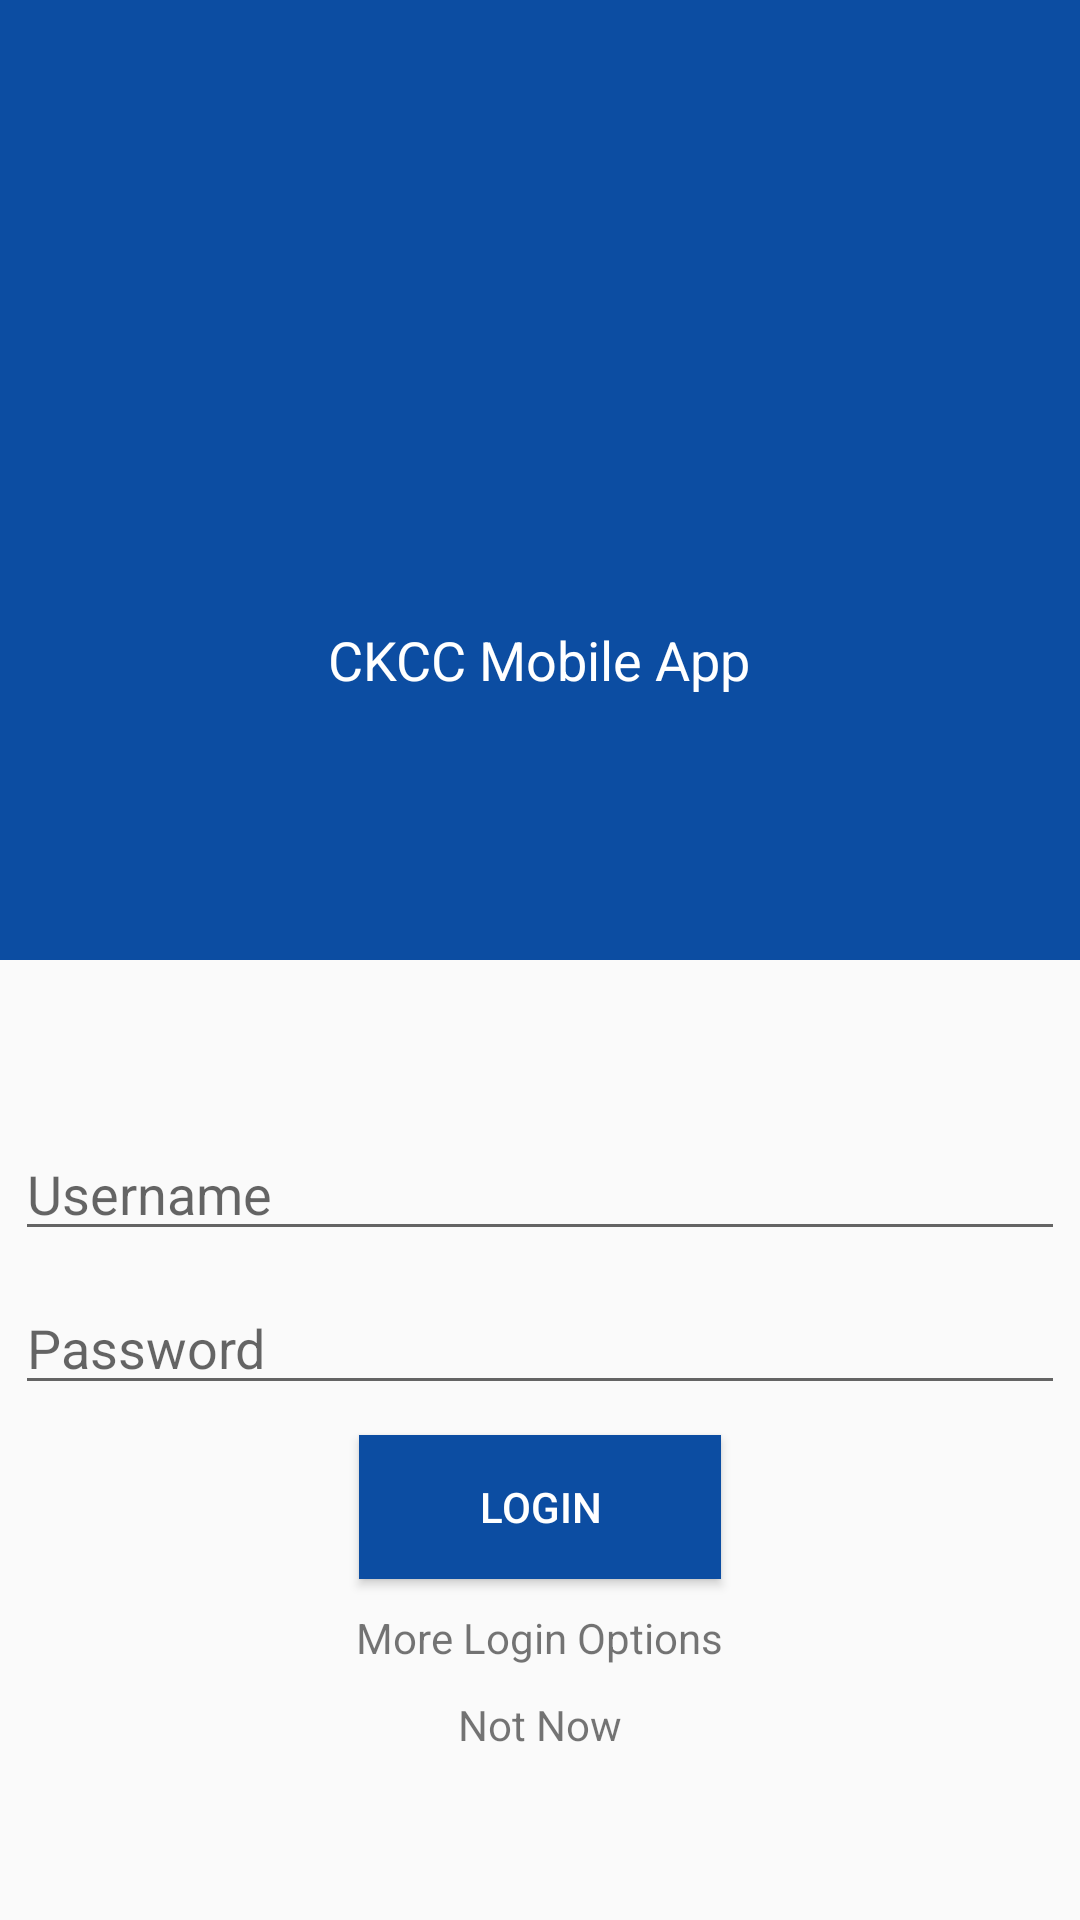

Reconstruct the res/layout file that produces this screen, plus the resources it refers to.
<!-- AndroidManifest.xml: application theme CKCCTheme -->
<!-- res/layout/activity_login.xml -->
<?xml version="1.0" encoding="utf-8"?>
<LinearLayout xmlns:android="http://schemas.android.com/apk/res/android"
    android:layout_width="match_parent"
    android:layout_height="match_parent"
    android:orientation="vertical">

    <LinearLayout
        android:layout_width="match_parent"
        android:layout_height="0dp"
        android:layout_weight="1"
        android:background="#0c4da2"
        android:gravity="center"
        android:orientation="vertical">

        <ImageView
            android:layout_width="120dp"
            android:layout_height="120dp"
            android:src="@drawable/img_ckcc_logo" />

        <TextView
            android:layout_width="wrap_content"
            android:layout_height="wrap_content"
            android:text="CKCC Mobile App"
            android:textColor="#fff"
            android:textSize="18sp" />


    </LinearLayout>

    <LinearLayout
        android:layout_width="match_parent"
        android:layout_height="0dp"
        android:layout_weight="1"
        android:gravity="center"
        android:orientation="vertical">

        <EditText
            android:layout_width="match_parent"
            android:layout_height="wrap_content"
            android:layout_margin="5dp"
            android:hint="Username" />

        <EditText
            android:layout_width="match_parent"
            android:layout_height="wrap_content"
            android:layout_margin="5dp"
            android:hint="Password" />

        <Button
            android:layout_width="wrap_content"
            android:layout_height="wrap_content"
            android:layout_margin="5dp"
            android:background="#0c4da2"
            android:paddingLeft="40dp"
            android:paddingRight="40dp"
            android:text="Login"
            android:textColor="#fff" />

        <TextView
            android:layout_width="wrap_content"
            android:layout_height="wrap_content"
            android:layout_margin="5dp"
            android:text="More Login Options" />

        <TextView
            android:id="@+id/txt_not_now"
            android:layout_width="wrap_content"
            android:layout_height="wrap_content"
            android:layout_margin="5dp"
            android:text="Not Now" />

    </LinearLayout>


</LinearLayout>
<!-- resources referenced by this layout -->
<resources>
  <style name="CKCCTheme" parent="Theme.AppCompat.Light.NoActionBar">
  
          <item name="colorPrimary">@color/appColor</item>
          <item name="colorPrimaryDark">@color/statusBarColor</item>
          <item name="colorAccent">@color/appColorAccent</item>
  
      </style>
  <color name="appColor">#0c4da2</color>
  <color name="statusBarColor">#0a2b80</color>
  <color name="appColorAccent">#FF4081</color>
</resources>
